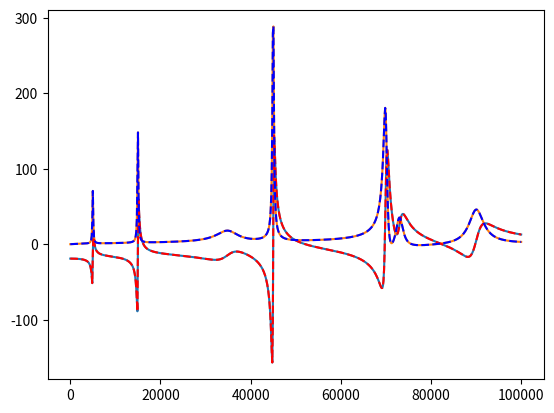

The script that saved this image:
# -*- coding: utf-8 -*-
"""
[redacted]

Duplication of the vector fitting algorithm in python 
(http://www.sintef.no/Projectweb/VECTFIT/)

All credit goes to Bjorn Gustavsen for his MATLAB implementation, 
and the following papers:

 [1] B. Gustavsen and A. Semlyen, "Rational approximation of frequency
     domain responses by Vector Fitting", IEEE Trans. Power Delivery,
     vol. 14, no. 3, pp. 1052-1061, July 1999.

 [2] B. Gustavsen, "Improving the pole relocating properties of vector
     fitting", IEEE Trans. Power Delivery, vol. 21, no. 3, pp. 1587-1592,
     July 2006.

 [3] D. Deschrijver, M. Mrozowski, T. Dhaene, and D. De Zutter,
     "Macromodeling of Multiport Systems Using a Fast Implementation of
     the Vector Fitting Method", IEEE Microwave and Wireless Components
     Letters, vol. 18, no. 6, pp. 383-385, June 2008.
     
Version 2 is a modification mainly of naming, code organization
[redacted]

A warning about Ill conditioning of the problem may arise. To ignore
it in your code use

```
with warnings.catch_warnings():
    warnings.simplefilter("ignore")
    fitted = vector_fitting(f,s)
```
"""
import numpy as np
import matplotlib.pyplot as plt
import warnings

def rational_model(s, poles, residues, d, h):
    """
    Complex rational function.
    
    Parameters
    ----------
    s : array of complex frequencies.
    poles : array of the pn
    residues : array of the rn
    d : real, offset
    h : real, slope
    
    Returns
    -------
     N
    ----
    \       rn
     \   ------- + d + s*h
     /    s - pn
    /
    ----
    n=1
    """
    f = lambda s: (residues/(s - poles)).sum() + d + s*h
    y = np.vectorize(f)
    return y(s)

def flag_poles(poles, Ns):
    """
    Identifies a given pole:
        0 : real
        1 : complex
        2 : complex.conjugate()
        
    Parameters
    ----------
    poles : initial poles guess
        note: All complex poles must come in sequential complex
        conjugate pairs
    Ns : number of samples being used (s.size)
    
    Returns
    -------
    cindex : identifying array
    """
    N = len(poles)
    cindex = np.zeros(N)
    for i, p in enumerate(poles):
        if p.imag != 0:
            if i == 0 or cindex[i-1] != 1:
                assert poles[i].conjugate() == poles[i+1], (
                        "Complex poles"" must come in conjugate "
                        +"pairs: %s, %s" % (poles[i], poles[i+1]))
                cindex[i] = 1
            else:
                cindex[i] = 2
                
    return cindex

def residues_equation(f, s, poles, cindex, sigma_residues=True):
    """
    Builds the first linear equation to solve. See Appendix A.
    
    Parameters
    ----------
    f : array of the complex data to fit
    s : complex sampling points of f
    poles : initial poles guess
        note: All complex poles must come in sequential complex
        conjugate pairs
    cindex : identifying array of the poles (real or complex)
    f_residues : bool, default=True
        signals if the residues of sigma (True) or f (False) are being
        calculated. The equation is a bit different in each case.
    Returns
    -------
    A, b : of the equation Ax = b
    """
    Ns = len(s)
    N = len(poles)
    A = np.zeros((Ns, 2*N+2), dtype=np.complex64)
    for i, p in enumerate(poles):
        if cindex[i] == 0:
            A[:, i] = 1/(s - p)
        elif cindex[i] == 1:
            A[:, i] = 1/(s - p) + 1/(s - p.conjugate())
        elif cindex[i] == 2:
            A[:, i] = 1j/(s - p) - 1j/(s - p.conjugate())
        else:
            raise RuntimeError("cindex[%s] = %s" % (i, cindex[i]))
        
        if sigma_residues:
            A[:, N+2+i] = -A[:, i]*f

    A[:, N] = 1
    A[:, N+1] = s

    b = f
    A = np.vstack((A.real, A.imag))
    b = np.concatenate((b.real, b.imag))
    cA = np.linalg.cond(A)
    if cA > 1e13:
        message = ('Ill Conditioned Matrix. Cond(A) = ' + str(cA) 
                    + ' . Consider scaling the problem down.')
        warnings.warn(message, UserWarning)
    return A, b

def fitting_poles(f, s, poles):
    """
    Calculates the poles of the fitting function.
    
    Parameters
    ----------
    f : array of the complex data to fit
    s : complex sampling points of f
    poles : initial poles guess
        note: All complex poles must come in sequential complex
        conjugate pairs
    
    Returns
    -------
    new_poles : adjusted poles
    """
    N = len(poles)
    Ns = len(s)
    cindex = flag_poles(poles, Ns)

    # calculates the residues of sigma
    A, b = residues_equation(f, s, poles, cindex)
    # Solve Ax == b using pseudo-inverse
    x, residuals, rnk, s = np.linalg.lstsq(A, b, rcond=-1)

    # We only want the "tilde" part in (A.4)
    x = x[-N:]

    # Calculation of zeros of sigma, which are equal to the poles
    # of the fitting function: Appendix B
    A = np.diag(poles)
    b = np.ones(N)
    c = x
    for i, (ci, p) in enumerate(zip(cindex, poles)):
        if ci == 1:
            x, y = p.real, p.imag
            A[i, i] = A[i+1, i+1] = x
            A[i, i+1] = -y
            A[i+1, i] = y
            b[i] = 2
            b[i+1] = 0
            #cv = c[i]
            #c[i,i+1] = real(cv), imag(cv)

    H = A - np.outer(b, c)
    H = H.real
    eig = np.linalg.eigvals(H)
    new_poles = np.sort(eig)
    unstable = new_poles.real > 0
    new_poles[unstable] -= 2*new_poles.real[unstable]
    return new_poles

def fitting_residues(f, s, poles):
    """
    Calculates the poles of the fitting function.
    
    Parameters
    ----------
    f : array of the complex data to fit
    s : complex sampling points of f
    poles : calculated poles (by fitting _poles)
    
    Returns
    -------
    residues : adjusted residues
    d : adjusted offset
    h : adjusted slope
    """
    N = len(poles)
    Ns = len(s)
    cindex = flag_poles(poles, Ns)

    # calculates the residues of sigma
    A, b = residues_equation(f, s, poles, cindex, False)
    # Solve Ax == b using pseudo-inverse
    x, residuals, rnk, s = np.linalg.lstsq(A, b, rcond=-1)

    # Recover complex values
    x = np.complex64(x)
    for i, ci in enumerate(cindex):
       if ci == 1:
           r1, r2 = x[i:i+2]
           x[i] = r1 - 1j*r2
           x[i+1] = r1 + 1j*r2

    residues = x[:N]
    d = x[N].real
    h = x[N+1].real
    return residues, d, h

def vector_fitting(f, s, poles_pairs=10, loss_ratio=0.01, n_iter=3,
                   initial_poles=None):
    """
    Makes the vector fitting of a complex function.
    
    Parameters
    ----------
    f : array of the complex data to fit
    s : complex sampling points of f
    poles_pairs : optional int, default=10
        number of conjugate pairs of the fitting function.
        Only used if initial_poles=None
    loss_ratio : optional float, default=0.01
        The initial poles guess, if not given, are estimated as
        w*(-loss_ratio + 1j)
    n_iter : optional int, default=3
        number of iterations to do when calculating the poles, i.e.,
        consecutive pole fitting
    initial_poles : optional array, default=None
        The initial pole guess
    
    Returns
    -------
    poles : adjusted poles
    residues : adjusted residues
    d : adjusted offset
    h : adjusted slope
    """
    w = s.imag
    if initial_poles == None:
        beta = np.linspace(w[0], w[-1], poles_pairs+2)[1:-1]
        initial_poles = np.array([])
        p = np.array([[-loss_ratio + 1j], [-loss_ratio - 1j]])
        for b in beta:
            initial_poles = np.append(initial_poles, p*b)
        
    poles = initial_poles
    for _ in range(n_iter):
        poles = fitting_poles(f, s, poles)
        
    residues, d, h = fitting_residues(f, s, poles)
    return poles,residues, d, h
    
def print_params(poles, residues, d, h):
    cfmt = "{0.real:g} + {0.imag:g}j"
    print("poles: " + ", ".join(cfmt.format(p) for p in poles))
    print("residues: " + ", ".join(cfmt.format(r) for r in residues))
    print("offset: {:g}".format(d))
    print("slope: {:g}".format(h))

def vectfit_auto_rescale(f, s, **kwargs):
    s_scale = abs(s[-1])
    f_scale = abs(f[-1])
    print('SCALED')
    poles_s, residues_s, d_s, h_s = vector_fitting(f / f_scale, s / s_scale, **kwargs)
    #rescaling :
    poles    = poles_s * s_scale
    residues = residues_s * f_scale * s_scale
    d = d_s * f_scale
    h = h_s * f_scale / s_scale
    print('UNSCALED')
    print_params(poles, residues, d, h)
    return poles, residues, d, h

if __name__ == '__main__':
    test_s = 1j*np.linspace(1, 1e5, 800)
    test_poles = [
        -4500,
        -41000,
        -100+5000j, -100-5000j,
        -120+15000j, -120-15000j,
        -3000+35000j, -3000-35000j,
        -200+45000j, -200-45000j,
        -1500+45000j, -1500-45000j,
        -500+70000j, -500-70000j,
        -1000+73000j, -1000-73000j,
        -2000+90000j, -2000-90000j,
    ]
    test_residues = [
        -3000,
        -83000,
        -5+7000j, -5-7000j,
        -20+18000j, -20-18000j,
        6000+45000j, 6000-45000j,
        40+60000j, 40-60000j,
        90+10000j, 90-10000j,
        50000+80000j, 50000-80000j,
        1000+45000j, 1000-45000j,
        -5000+92000j, -5000-92000j
    ]
    test_d = .2
    test_h = 2e-5

    test_f = sum(c/(test_s - a) for c, a in zip(test_residues, test_poles))
    test_f +=  test_h*test_s #+ test_d
    #vectfit_auto(test_f, test_s)

    poles, residues, d, h = vectfit_auto_rescale(test_f, test_s)
    fitted = rational_model(test_s, poles, residues, d, h)
    plt.figure()
    plt.plot(test_s.imag, test_f.real)
    plt.plot(test_s.imag, test_f.imag)
    plt.plot(test_s.imag, fitted.real, 'r--')
    plt.plot(test_s.imag, fitted.imag, 'b--')
    plt.show()
